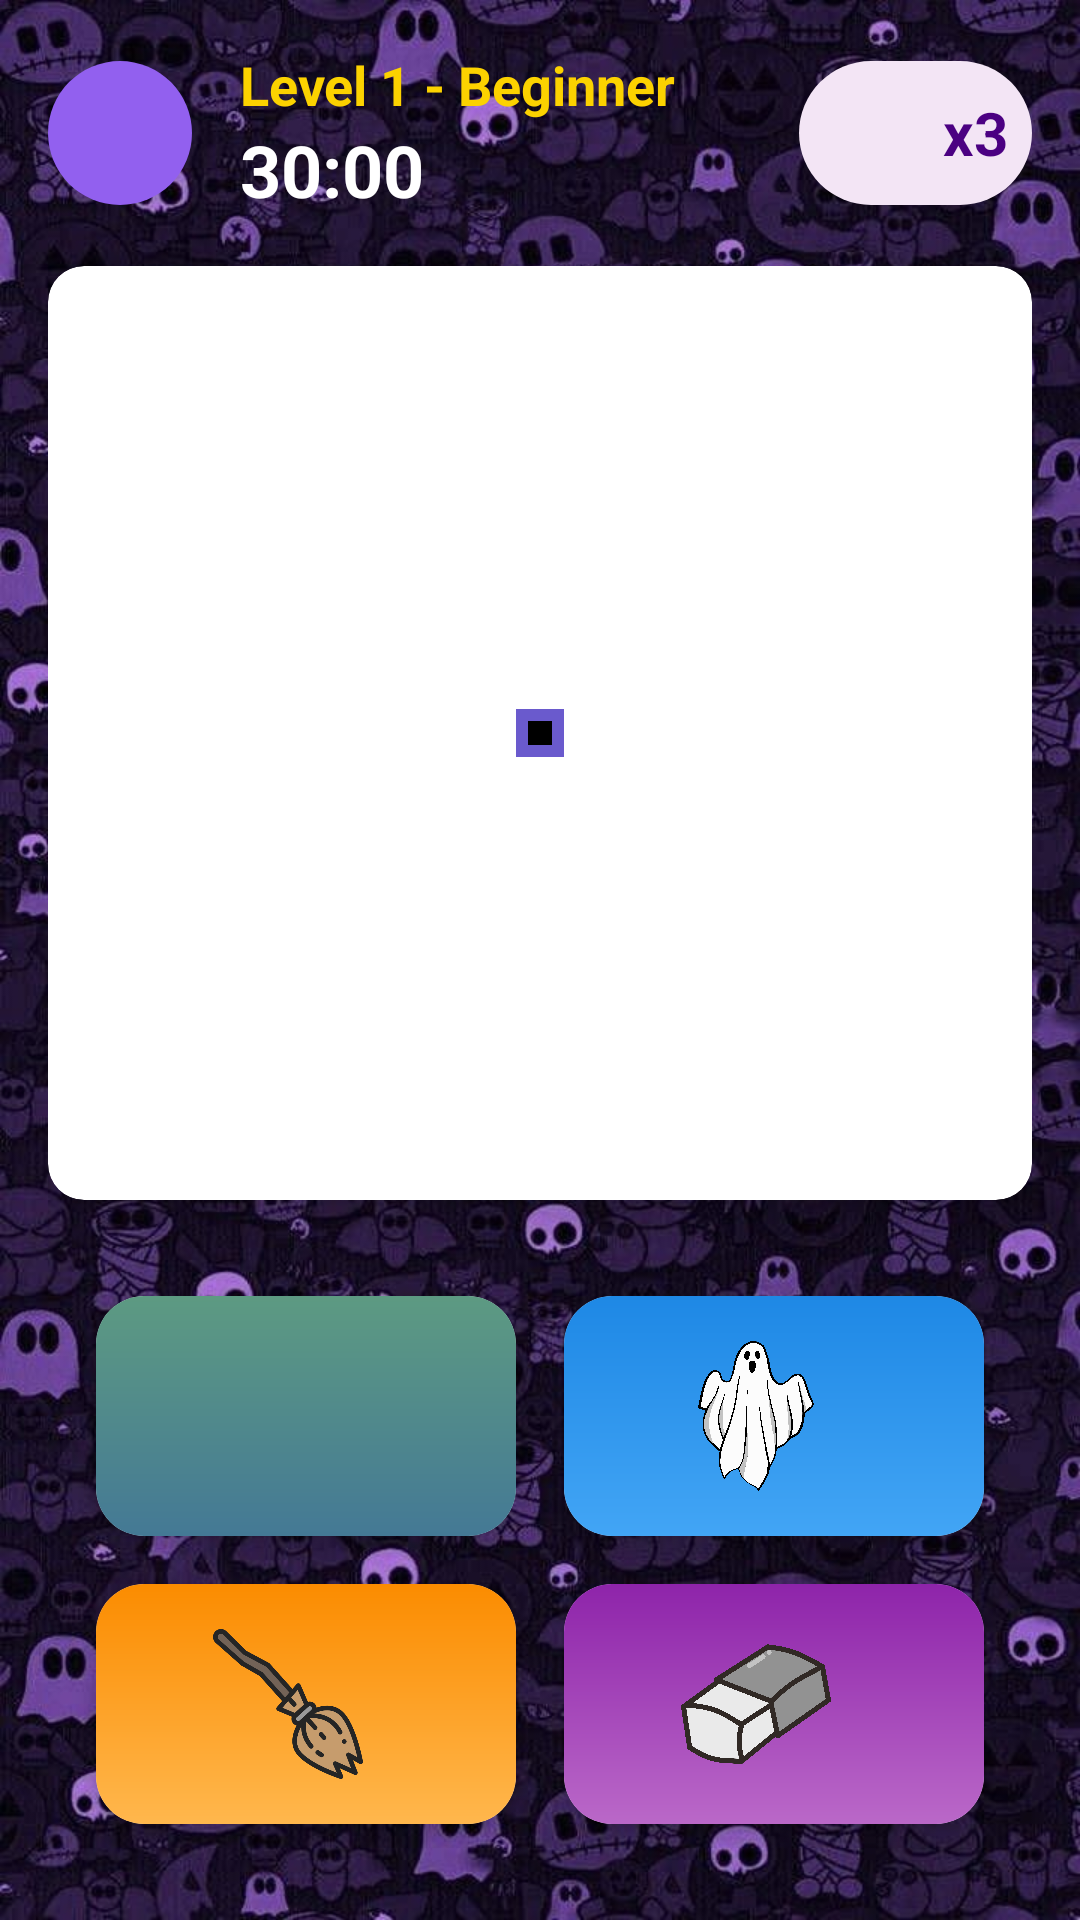

Android layout source for this screen:
<!-- AndroidManifest.xml: application theme Theme.SudokuWizard -->
<!-- res/layout/activity_game.xml -->
<?xml version="1.0" encoding="utf-8"?>
<LinearLayout xmlns:android="http://schemas.android.com/apk/res/android"
    xmlns:app="http://schemas.android.com/apk/res-auto"
    android:layout_width="match_parent"
    android:layout_height="match_parent"
    android:orientation="vertical"
    android:background="@drawable/ghostbg1"
    android:padding="16dp">

    
    <LinearLayout
        android:layout_width="match_parent"
        android:layout_height="wrap_content"
        android:orientation="horizontal"
        android:gravity="center_vertical"
        android:layout_marginBottom="16dp">

        
        <ImageButton
            android:id="@+id/btnBack"
            android:layout_width="48dp"
            android:layout_height="48dp"
            android:background="@drawable/btn_round_icon"
            android:src="@drawable/ic_back"
            app:tint="#FFFFFF"
            android:contentDescription="Back"
            android:layout_marginEnd="16dp"
            android:padding="12dp" />

        
        <LinearLayout
            android:layout_width="0dp"
            android:layout_height="wrap_content"
            android:layout_weight="1"
            android:orientation="vertical">

            <TextView
                android:id="@+id/levelTitle"
                android:layout_width="match_parent"
                android:layout_height="wrap_content"
                android:text="Level 1 - Beginner"
                android:textSize="18sp"
                android:textStyle="bold"
                android:textColor="#FCD200" />

            <TextView
                android:id="@+id/timerText"
                android:layout_width="match_parent"
                android:layout_height="wrap_content"
                android:text="30:00"
                android:textSize="24sp"
                android:textStyle="bold"
                android:textColor="#FFFFFF" />
        </LinearLayout>

        
        <LinearLayout
            android:layout_width="wrap_content"
            android:layout_height="wrap_content"
            android:orientation="horizontal"
            android:gravity="center_vertical"
            android:background="@drawable/bg_potion_counter"
            android:padding="8dp">

            <ImageView
                android:layout_width="32dp"
                android:layout_height="32dp"
                android:src="@drawable/potion"
                android:layout_marginEnd="8dp" />

            <TextView
                android:id="@+id/potionCount"
                android:layout_width="wrap_content"
                android:layout_height="wrap_content"
                android:text="x3"
                android:textSize="20sp"
                android:textStyle="bold"
                android:textColor="#4B0082" />
        </LinearLayout>
    </LinearLayout>

    
    <androidx.cardview.widget.CardView
        android:layout_width="match_parent"
        android:layout_height="0dp"
        android:layout_weight="1"
        android:layout_marginBottom="16dp"
        app:cardCornerRadius="12dp"
        app:cardElevation="8dp"
        app:cardBackgroundColor="@android:color/white">

        <androidx.core.widget.NestedScrollView
            android:layout_width="match_parent"
            android:layout_height="match_parent"
            android:fillViewport="true"
            android:scrollbars="vertical">

            <HorizontalScrollView
                android:layout_width="match_parent"
                android:layout_height="wrap_content"
                android:scrollbars="horizontal">

                <TableLayout
                    android:id="@+id/sudokuGrid"
                    android:layout_width="wrap_content"
                    android:layout_height="wrap_content"
                    android:layout_gravity="center"
                    android:padding="8dp"
                    android:shrinkColumns="*"
                    android:stretchColumns="*"
                    android:background="@drawable/bg_grid_lines" />

            </HorizontalScrollView>
        </androidx.core.widget.NestedScrollView>
    </androidx.cardview.widget.CardView>

    
    <GridLayout
        android:layout_width="match_parent"
        android:layout_height="wrap_content"
        android:columnCount="2"
        android:padding="8dp">

        
        <androidx.cardview.widget.CardView
            android:id="@+id/btnHint"
            android:layout_width="0dp"
            android:layout_height="80dp"
            android:layout_columnWeight="1"
            android:layout_margin="8dp"
            app:cardCornerRadius="16dp"
            app:cardElevation="4dp">

            <LinearLayout
                android:layout_width="match_parent"
                android:layout_height="match_parent"
                android:orientation="vertical"
                android:gravity="center"
                android:background="@drawable/btn_gradient_hint">

                <ImageView
                    android:layout_width="50dp"
                    android:layout_height="50dp"
                    android:src="@drawable/potion"
                    android:layout_marginEnd="6dp" />
            </LinearLayout>
        </androidx.cardview.widget.CardView>

        
        <androidx.cardview.widget.CardView
            android:id="@+id/btnCheck"
            android:layout_width="0dp"
            android:layout_height="80dp"
            android:layout_columnWeight="1"
            android:layout_margin="8dp"
            app:cardCornerRadius="16dp"
            app:cardElevation="4dp">

            <LinearLayout
                android:layout_width="match_parent"
                android:layout_height="match_parent"
                android:orientation="vertical"
                android:gravity="center"
                android:background="@drawable/btn_gradient_check">

                <ImageView
                    android:layout_width="50dp"
                    android:layout_height="50dp"
                    android:src="@drawable/ghostcartoon"
                    android:layout_marginEnd="6dp" />
            </LinearLayout>
        </androidx.cardview.widget.CardView>

        
        <androidx.cardview.widget.CardView
            android:id="@+id/btnReset"
            android:layout_width="0dp"
            android:layout_height="80dp"
            android:layout_columnWeight="1"
            android:layout_margin="8dp"
            app:cardCornerRadius="16dp"
            app:cardElevation="4dp">

            <LinearLayout
                android:layout_width="match_parent"
                android:layout_height="match_parent"
                android:orientation="vertical"
                android:gravity="center"
                android:background="@drawable/btn_gradient_reset">

                <ImageView
                    android:layout_width="50dp"
                    android:layout_height="50dp"
                    android:src="@drawable/broom"
                    android:layout_marginEnd="6dp" />
            </LinearLayout>
        </androidx.cardview.widget.CardView>

        
        <androidx.cardview.widget.CardView
            android:id="@+id/btnUndo"
            android:layout_width="0dp"
            android:layout_height="80dp"
            android:layout_columnWeight="1"
            android:layout_margin="8dp"
            app:cardCornerRadius="16dp"
            app:cardElevation="4dp">

            <LinearLayout
                android:layout_width="match_parent"
                android:layout_height="match_parent"
                android:orientation="vertical"
                android:gravity="center"
                android:background="@drawable/btn_gradient_undo">

                <ImageView
                    android:layout_width="50dp"
                    android:layout_height="50dp"
                    android:src="@drawable/undoeraser"
                    android:layout_marginEnd="6dp" />
            </LinearLayout>
        </androidx.cardview.widget.CardView>
    </GridLayout>
</LinearLayout>
<!-- resources referenced by this layout -->
<resources>
  <!-- drawable bg_grid_lines (drawable) -->
  <?xml version="1.0" encoding="utf-8"?>
  <shape xmlns:android="http://schemas.android.com/apk/res/android"
      android:shape="rectangle">
      <solid android:color="#000000" />
      <stroke
          android:width="4dp"
          android:color="#6A5ACD" />
  </shape>
  <!-- drawable bg_potion_counter (drawable) -->
  <?xml version="1.0" encoding="utf-8"?>
  <shape xmlns:android="http://schemas.android.com/apk/res/android">
      <solid android:color="#F3E5F5"/>
      <corners android:radius="24dp"/>
      <padding
          android:left="8dp"
          android:top="4dp"
          android:right="8dp"
          android:bottom="4dp"/>
  </shape>
  <!-- drawable broom: png bitmap (drawable, 36445 bytes) -->
  <!-- drawable btn_gradient_check (drawable) -->
  <?xml version="1.0" encoding="utf-8"?>
  <shape xmlns:android="http://schemas.android.com/apk/res/android"
      android:shape="rectangle">
  
      <gradient
          android:startColor="#1E88E5"
          android:endColor="#42A5F5"
          android:angle="270" />
  
      <corners android:radius="12dp" />
  
  </shape>
  <!-- drawable btn_gradient_hint (drawable) -->
  <?xml version="1.0" encoding="utf-8"?>
  <shape xmlns:android="http://schemas.android.com/apk/res/android"
      android:shape="rectangle">
  
      <gradient
          android:startColor="#5D9A82"
          android:endColor="#447995"
          android:angle="270" />
  
      <corners android:radius="12dp" />
  
  </shape>
  <!-- drawable btn_gradient_reset (drawable) -->
  <?xml version="1.0" encoding="utf-8"?>
  <shape xmlns:android="http://schemas.android.com/apk/res/android"
      android:shape="rectangle">
  
      <gradient
          android:startColor="#FB8C00"
          android:endColor="#FFB74D"
          android:angle="270" />
  
      <corners android:radius="12dp" />
  
  </shape>
  <!-- drawable btn_gradient_undo (drawable) -->
  <?xml version="1.0" encoding="utf-8"?>
  <shape xmlns:android="http://schemas.android.com/apk/res/android"
      android:shape="rectangle">
  
      <gradient
          android:startColor="#8E24AA"
          android:endColor="#BA68C8"
          android:angle="270" />
  
      <corners android:radius="12dp" />
  
  </shape>
  <!-- drawable btn_round_icon (drawable) -->
  <?xml version="1.0" encoding="utf-8"?>
  <shape xmlns:android="http://schemas.android.com/apk/res/android"
      android:shape="oval">
      <solid android:color="#9260EF"/>
      <size android:width="48dp" android:height="48dp"/>
  </shape>
  <!-- drawable ghostbg1: jpeg bitmap (drawable, 139477 bytes) -->
  <!-- drawable ghostcartoon: png bitmap (drawable, 406467 bytes) -->
  <!-- drawable undoeraser: png bitmap (drawable, 358188 bytes) -->
  <style name="Theme.SudokuWizard" parent="Theme.Material3.DayNight.NoActionBar">
          <item name="colorPrimary">@color/wizard_purple</item>
          <item name="colorPrimaryVariant">@color/dark_purple</item>
          <item name="colorOnPrimary">@color/white</item>
          <item name="colorSecondary">@color/wizard_blue</item>
          <item name="colorSecondaryVariant">@color/light_blue</item>
          <item name="colorOnSecondary">@color/white</item>
          <item name="android:statusBarColor">@color/bg_dark</item>
          <item name="android:navigationBarColor">@color/bg_darker</item>
          <item name="android:windowLightStatusBar">false</item>
          <item name="android:windowLightNavigationBar">false</item>
      </style>
  <color name="wizard_purple">#8A2BE2</color>
  <color name="dark_purple">#4B0082</color>
  <color name="white">#FFFFFFFF</color>
  <color name="wizard_blue">#4A5FD8</color>
  <color name="light_blue">#ADD8E6</color>
  <color name="bg_dark">#0F2027</color>
  <color name="bg_darker">#203A43</color>
</resources>
